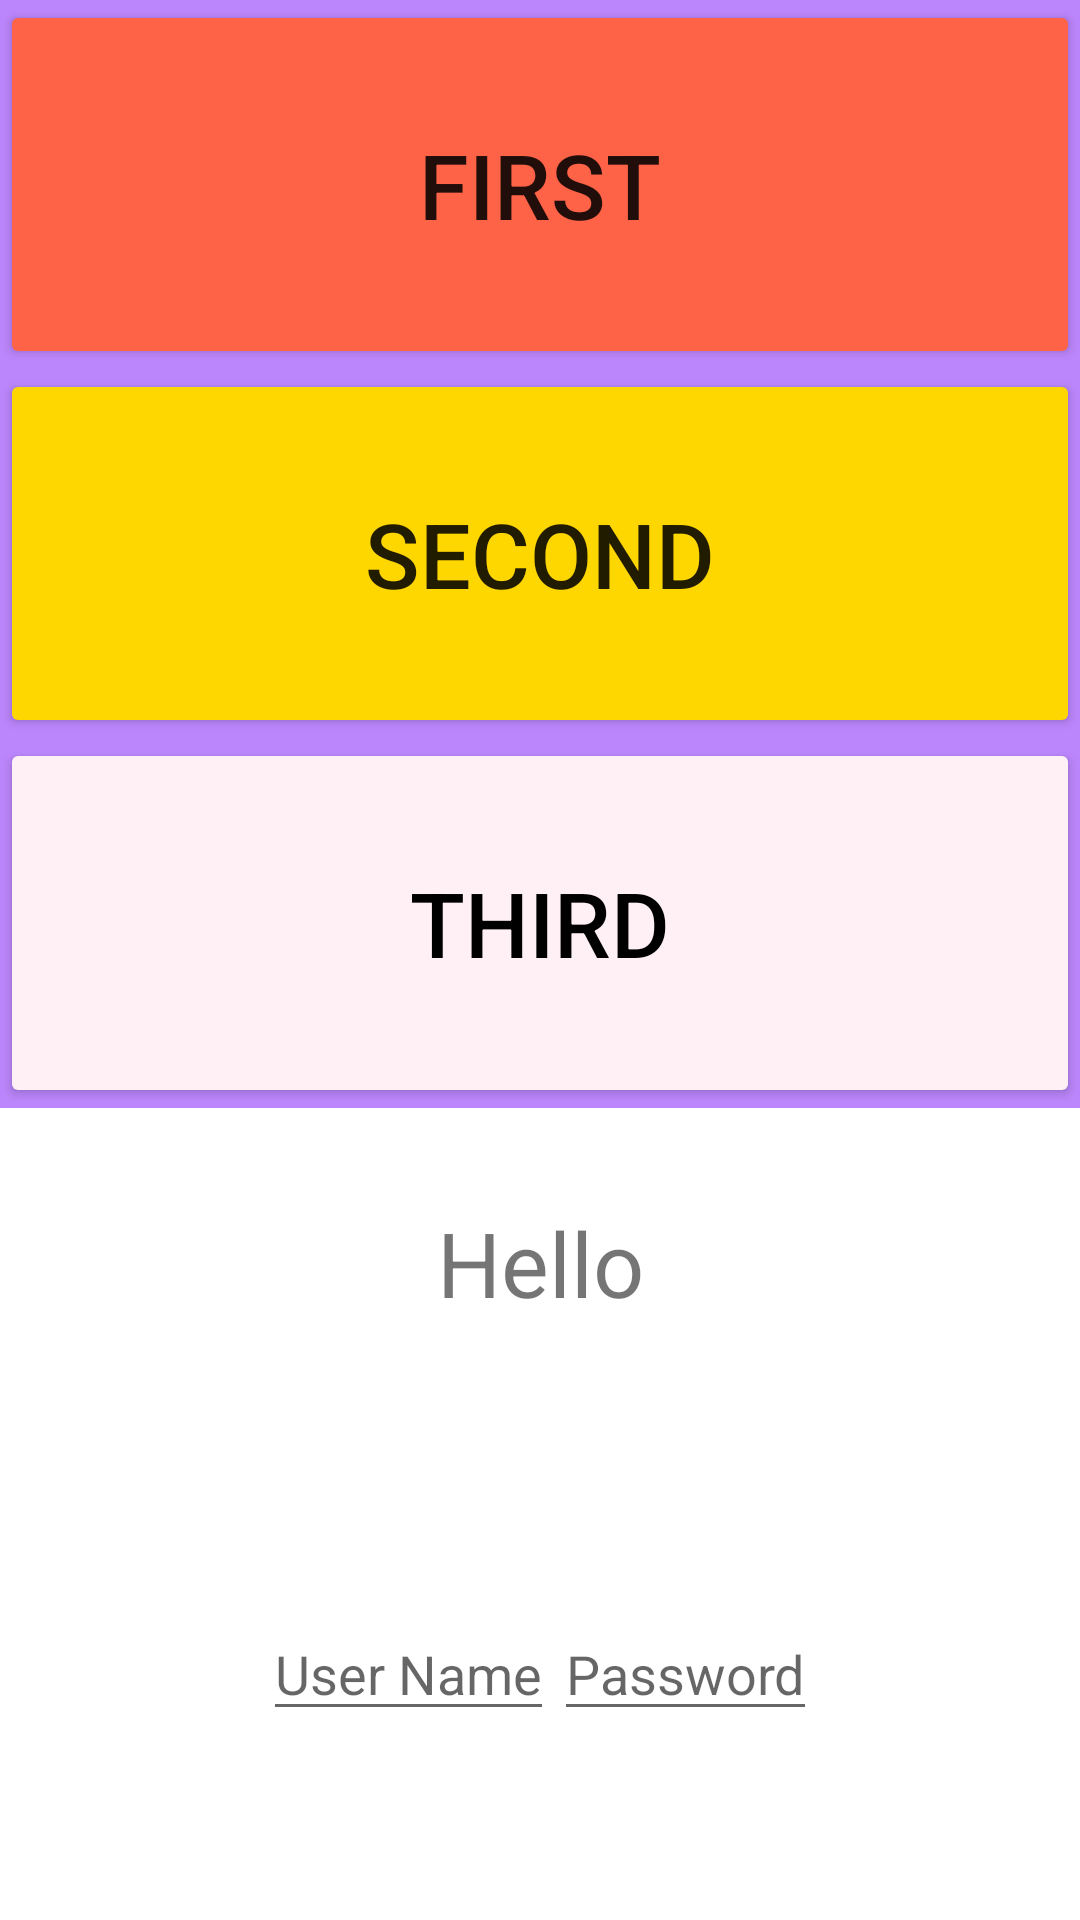

This screen was rendered from an Android layout file. Write that file and the resources it references.
<!-- AndroidManifest.xml: application theme Theme.W23_Layouts -->
<!-- res/layout/activity_main.xml -->
<?xml version="1.0" encoding="utf-8"?>
<LinearLayout
    xmlns:android="http://schemas.android.com/apk/res/android"
    xmlns:app="http://schemas.android.com/apk/res-auto"
    xmlns:tools="http://schemas.android.com/tools"
    android:layout_width="match_parent"
    android:layout_height="match_parent"
    android:background="@color/purple_200"
    tools:context=".MainActivity"
    android:orientation="vertical"
    android:weightSum="6"
    >
  <Button
      android:layout_weight="1"
      android:layout_width="match_parent"
      android:layout_height="wrap_content"
      android:text="@string/first"
      android:textSize="30sp"
      android:backgroundTint="@color/Tomato"
      />

  <Button
      android:layout_width="match_parent"
      android:layout_height="wrap_content"
      android:layout_weight="1"
      android:text="@string/second"
      android:textSize="30sp"
      android:backgroundTint="@color/Gold"

      />

  <Button
      android:layout_width="match_parent"
      android:layout_height="wrap_content"
      android:layout_weight="1"
      android:text="@string/third"
      android:textSize="30sp"
      android:textColor="@color/black"
      android:backgroundTint="@color/LavenderBlush"

      />
<TextView
    android:layout_weight="1"
    android:text="@string/hello_android_class"
    android:textSize="30sp"
    android:background="@color/white"
    android:layout_width="match_parent"
    android:layout_height="wrap_content"
    android:layout_gravity="center"
android:gravity="center"    />



  <LinearLayout
      android:gravity="center"
      android:layout_weight="2"
      android:background="@color/white"
      android:layout_width="match_parent"
      android:layout_height="wrap_content">
    <EditText
        android:hint="@string/user_name"
        android:layout_width="wrap_content"
        android:layout_height="wrap_content"/>
    <EditText
        android:hint="@string/password"

        android:layout_width="wrap_content"
        android:layout_height="wrap_content"/>
  </LinearLayout>
</LinearLayout>
<!-- resources referenced by this layout -->
<resources>
  <color name="Gold">#FFD700</color>
  <color name="LavenderBlush">#FFF0F5</color>
  <color name="Tomato">#FF6347</color>
  <color name="black">#FF000000</color>
  <color name="purple_200">#FFBB86FC</color>
  <color name="white">#FFFFFFFF</color>
  <string name="first">First</string>
  <string name="hello_android_class">Hello</string>
  <string name="password">Password</string>
  <string name="second">Second</string>
  <string name="third">Third</string>
  <string name="user_name">User Name</string>
  <style name="Theme.W23_Layouts" parent="Theme.MaterialComponents.DayNight.DarkActionBar">
          
          <item name="colorPrimary">@color/purple_500</item>
          <item name="colorPrimaryVariant">@color/purple_700</item>
          <item name="colorOnPrimary">@color/white</item>
          
          <item name="colorSecondary">@color/teal_200</item>
          <item name="colorSecondaryVariant">@color/teal_700</item>
          <item name="colorOnSecondary">@color/black</item>
          
          <item name="android:statusBarColor" tools:targetApi="l">?attr/colorPrimaryVariant</item>
          
      </style>
  <color name="purple_500">#FF6200EE</color>
  <color name="purple_700">#FF3700B3</color>
  <color name="teal_200">#FF03DAC5</color>
  <color name="teal_700">#FF018786</color>
</resources>
